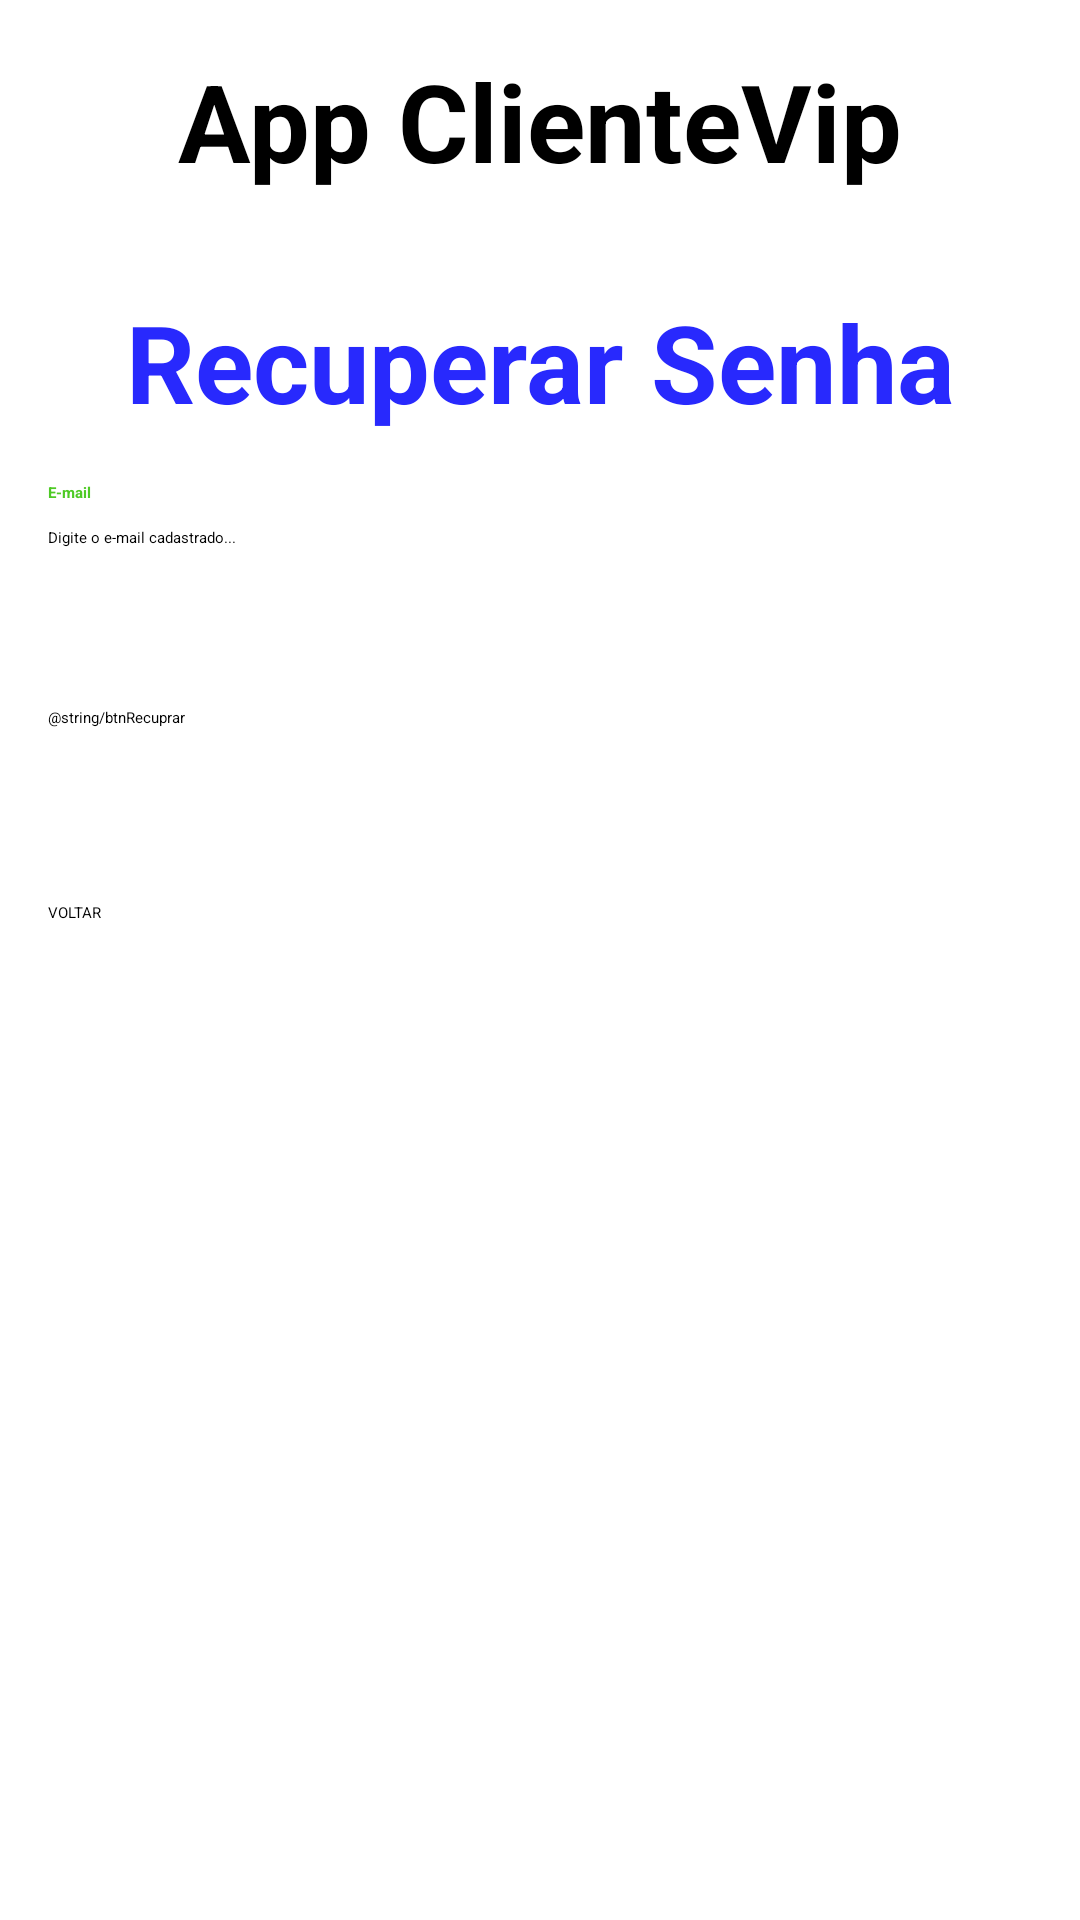

The Android layout XML behind this screen, and the referenced resources:
<!-- AndroidManifest.xml: application theme Theme.AppClienteVip -->
<!-- res/layout/activity_recuperar_senha.xml -->
<?xml version="1.0" encoding="utf-8"?>
<androidx.appcompat.widget.LinearLayoutCompat xmlns:android="http://schemas.android.com/apk/res/android"
    xmlns:app="http://schemas.android.com/apk/res-auto"
    xmlns:tools="http://schemas.android.com/tools"
    android:layout_width="match_parent"
    android:layout_height="match_parent"
    android:orientation="vertical"
    tools:context=".view.LoginActivity">

    <TextView
        android:id="@+id/txtAppName"
        android:layout_width="match_parent"
        android:layout_height="wrap_content"
        android:layout_margin="16dp"
        android:gravity="center_horizontal"
        android:text="@string/app_name"
        android:textSize="36dp"
        android:textStyle="bold" />

    <TextView
        android:id="@+id/txtRecuperar"
        android:layout_width="match_parent"
        android:layout_height="wrap_content"
        android:layout_margin="16dp"
        android:gravity="center_horizontal"
        android:text="@string/txtRecuperarSenha"
        android:textColor="@color/colorAzul"
        android:textSize="36dp"
        android:textStyle="bold" />

    <TextView
        android:id="@+id/txtEmail"
        android:layout_width="wrap_content"
        android:layout_height="wrap_content"
        android:layout_marginLeft="16dp"
        android:text="@string/txtEmail"
        android:textColor="@color/colorVerde"
        android:textStyle="bold" />

    <EditText
        android:id="@+id/editEmail"
        android:layout_width="match_parent"
        android:layout_height="wrap_content"
        android:layout_marginLeft="16dp"
        android:layout_marginTop="8dp"
        android:layout_marginRight="16dp"
        android:ems="10"
        android:inputType="textEmailAddress"
        android:hint="@string/txtHintEmailRecuperacao" />

    <androidx.appcompat.widget.LinearLayoutCompat
        android:layout_width="match_parent"
        android:layout_height="wrap_content"
        android:orientation="horizontal"
        android:layout_margin="16dp">

    </androidx.appcompat.widget.LinearLayoutCompat>

    <androidx.appcompat.widget.LinearLayoutCompat
        android:layout_width="match_parent"
        android:layout_height="wrap_content"
        android:orientation="vertical"
        android:layout_margin="16dp">

        <Button
            android:id="@+id/btnRecuprar"
            android:layout_width="match_parent"
            android:layout_height="60dp"
            android:layout_marginTop="5dp"
            android:layout_weight="1"
            android:layout_gravity="center_horizontal"
            android:text="@string/btnRecuprar" />

        <Button
            android:id="@+id/btnVoltar"
            android:layout_width="match_parent"
            android:layout_height="60dp"
            android:layout_marginTop="5dp"
            android:layout_weight="1"
            android:layout_gravity="center_horizontal"
            android:onClick="voltaClienteVip"
            android:text="@string/btnVoltar" />

    </androidx.appcompat.widget.LinearLayoutCompat>

</androidx.appcompat.widget.LinearLayoutCompat>
<!-- resources referenced by this layout -->
<resources>
  <color name="colorAzul">#2829FD</color>
  <color name="colorVerde">#4ECA25</color>
  <string name="app_name">App ClienteVip</string>
  <string name="btnVoltar">VOLTAR</string>
  <string name="txtEmail">E-mail</string>
  <string name="txtHintEmailRecuperacao">Digite o e-mail cadastrado...</string>
  <string name="txtRecuperarSenha">Recuperar Senha</string>
</resources>
